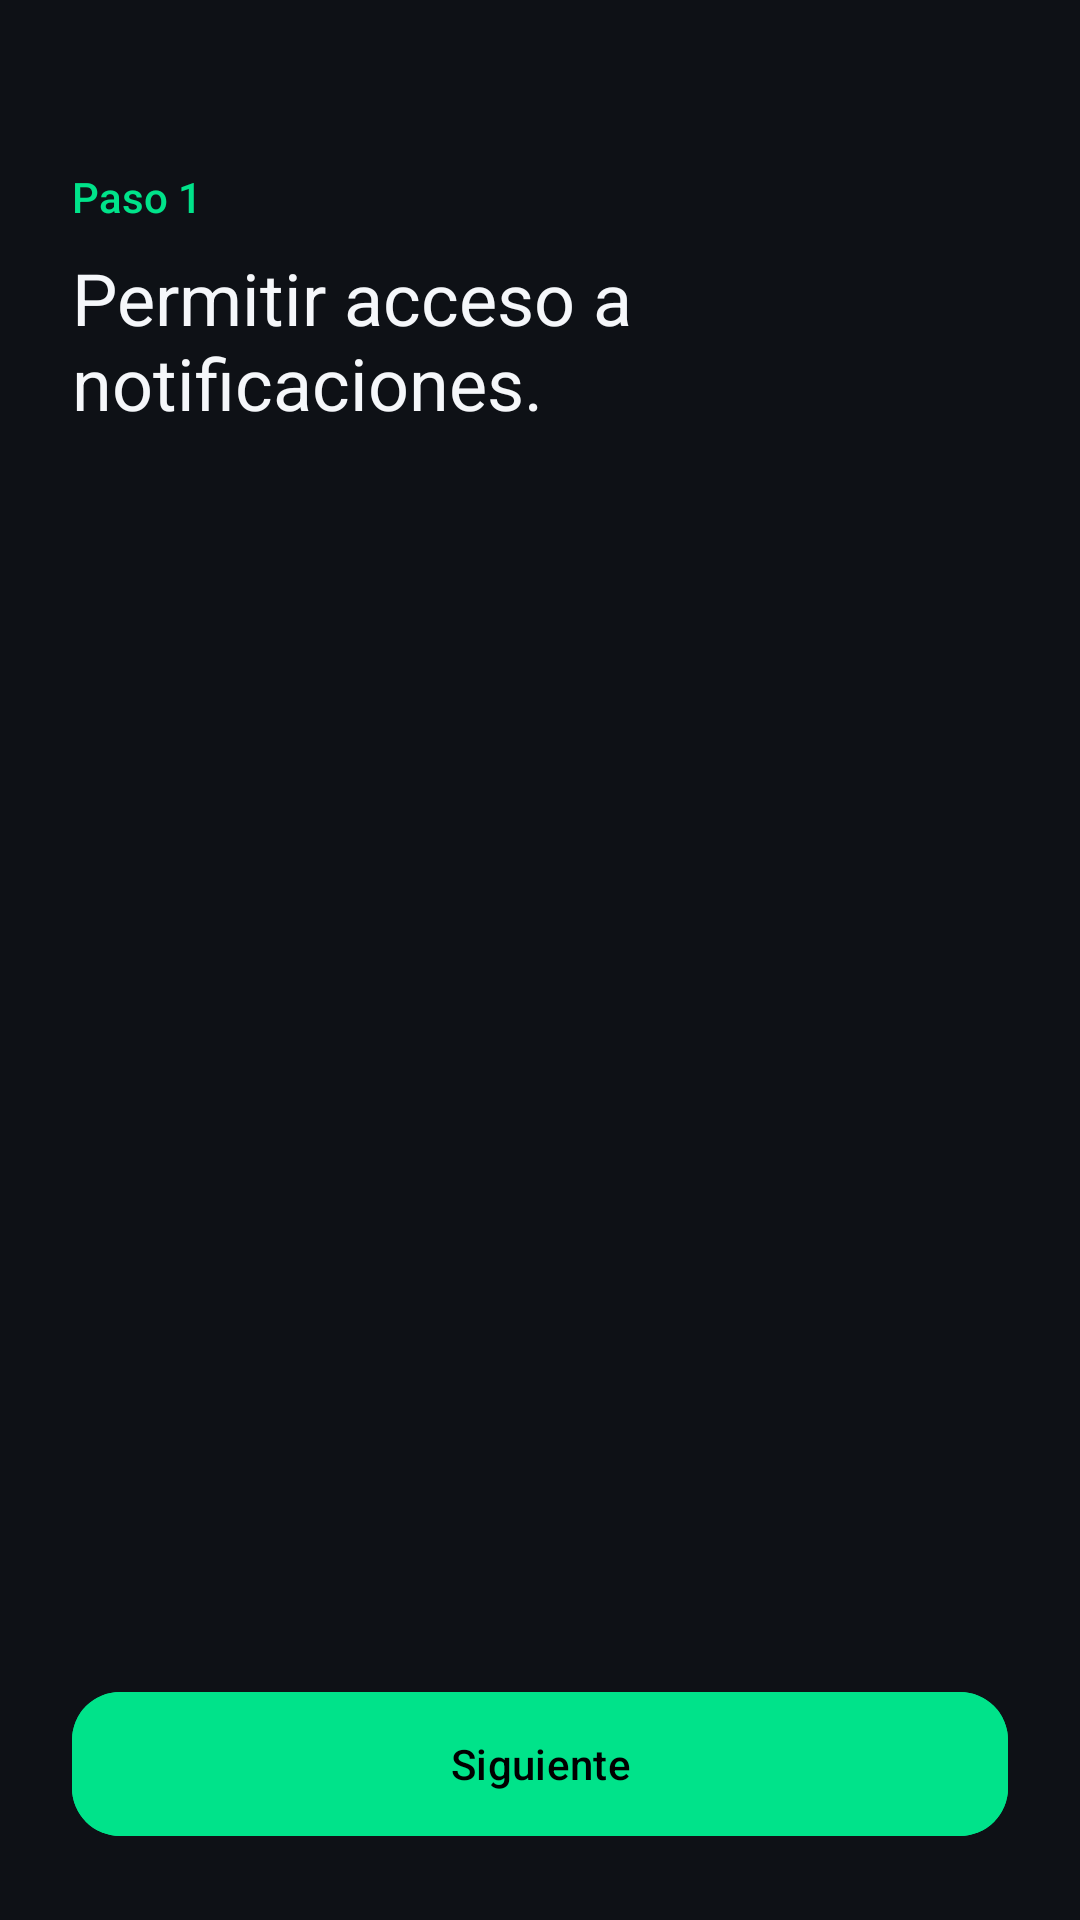

The Android layout XML behind this screen, and the referenced resources:
<!-- AndroidManifest.xml: application theme Theme.RideAdvisor -->
<!-- res/layout/activity_onboarding.xml -->
<?xml version="1.0" encoding="utf-8"?>
<LinearLayout xmlns:android="http://schemas.android.com/apk/res/android"
    xmlns:app="http://schemas.android.com/apk/res-auto"
    android:layout_width="match_parent"
    android:layout_height="match_parent"
    android:background="@color/bg_dark"
    android:orientation="vertical"
    android:padding="24dp">

    <TextView
        android:id="@+id/text_step_label"
        android:layout_width="wrap_content"
        android:layout_height="wrap_content"
        android:layout_marginTop="32dp"
        android:text="@string/onboarding_step1_title"
        android:textColor="@color/accent_green"
        android:textSize="14sp"
        android:fontFamily="sans-serif-medium" />

    <TextView
        android:id="@+id/text_step_title"
        android:layout_width="wrap_content"
        android:layout_height="wrap_content"
        android:layout_marginTop="8dp"
        android:text="@string/onboarding_step1_desc"
        android:textAppearance="@style/Text.Title" />

    <TextView
        android:id="@+id/text_step_extra"
        android:layout_width="match_parent"
        android:layout_height="wrap_content"
        android:layout_marginTop="12dp"
        android:textAppearance="@style/Text.Body" />

    <com.google.android.material.textfield.TextInputLayout
        android:id="@+id/input_layout_value"
        android:layout_width="match_parent"
        android:layout_height="wrap_content"
        android:layout_marginTop="20dp"
        android:visibility="gone"
        app:boxBackgroundColor="@color/bg_surface"
        app:boxCornerRadiusBottomEnd="12dp"
        app:boxCornerRadiusBottomStart="12dp"
        app:boxCornerRadiusTopEnd="12dp"
        app:boxCornerRadiusTopStart="12dp">
        <com.google.android.material.textfield.TextInputEditText
            android:id="@+id/input_step_value"
            android:layout_width="match_parent"
            android:layout_height="wrap_content"
            android:inputType="numberDecimal"
            android:textColor="@color/text_primary" />
    </com.google.android.material.textfield.TextInputLayout>

    <com.google.android.material.chip.ChipGroup
        android:id="@+id/step_apps_group"
        android:layout_width="match_parent"
        android:layout_height="wrap_content"
        android:layout_marginTop="20dp"
        android:visibility="gone">

        <com.google.android.material.chip.Chip
            android:id="@+id/step_chip_uber"
            style="@style/Widget.Material3.Chip.Filter"
            android:layout_width="wrap_content"
            android:layout_height="wrap_content"
            android:checked="true"
            android:text="Uber" />

        <com.google.android.material.chip.Chip
            android:id="@+id/step_chip_indrive"
            style="@style/Widget.Material3.Chip.Filter"
            android:layout_width="wrap_content"
            android:layout_height="wrap_content"
            android:checked="true"
            android:text="inDrive" />

        <com.google.android.material.chip.Chip
            android:id="@+id/step_chip_didi"
            style="@style/Widget.Material3.Chip.Filter"
            android:layout_width="wrap_content"
            android:layout_height="wrap_content"
            android:checked="true"
            android:text="DiDi" />
    </com.google.android.material.chip.ChipGroup>

    <TextView
        android:id="@+id/text_permission_status"
        android:layout_width="wrap_content"
        android:layout_height="wrap_content"
        android:layout_marginTop="16dp"
        android:textColor="@color/accent_green"
        android:textSize="13sp"
        android:visibility="gone" />

    <View
        android:layout_width="match_parent"
        android:layout_height="0dp"
        android:layout_weight="1" />

    <LinearLayout
        android:id="@+id/dots_container"
        android:layout_width="wrap_content"
        android:layout_height="wrap_content"
        android:layout_gravity="center_horizontal"
        android:layout_marginBottom="24dp"
        android:orientation="horizontal" />

    <com.google.android.material.button.MaterialButton
        android:id="@+id/btn_action"
        android:layout_width="match_parent"
        android:layout_height="56dp"
        android:backgroundTint="@color/accent_green"
        android:text="@string/onboarding_next"
        android:textColor="@color/black"
        app:cornerRadius="16dp" />

</LinearLayout>
<!-- resources referenced by this layout -->
<resources>
  <color name="accent_green">#00E38A</color>
  <color name="bg_dark">#0E1116</color>
  <color name="bg_surface">#171B22</color>
  <color name="black">#000000</color>
  <color name="text_primary">#F5F7FA</color>
  <string name="onboarding_next">Siguiente</string>
  <string name="onboarding_step1_desc">Permitir acceso a notificaciones.</string>
  <string name="onboarding_step1_title">Paso 1</string>
  <style name="Text.Body" parent="TextAppearance.Material3.BodyMedium">
          <item name="android:textColor">@color/text_secondary</item>
      </style>
  <style name="Text.Title" parent="TextAppearance.Material3.HeadlineSmall">
          <item name="android:textColor">@color/text_primary</item>
          <item name="android:fontFamily">sans-serif-medium</item>
      </style>
  <style name="Theme.RideAdvisor" parent="Theme.Material3.Dark.NoActionBar">
          <item name="colorPrimary">@color/accent_green</item>
          <item name="colorPrimaryVariant">@color/accent_green_dark</item>
          <item name="colorOnPrimary">@color/black</item>
          <item name="colorSecondary">@color/accent_green</item>
          <item name="android:windowBackground">@color/bg_dark</item>
          <item name="colorSurface">@color/bg_surface</item>
          <item name="android:statusBarColor">@color/bg_dark</item>
          <item name="android:navigationBarColor">@color/bg_dark</item>
          <item name="android:textColorPrimary">@color/text_primary</item>
          <item name="android:textColorSecondary">@color/text_secondary</item>
      </style>
  <color name="text_secondary">#9AA4B2</color>
  <color name="accent_green_dark">#00B36B</color>
</resources>
